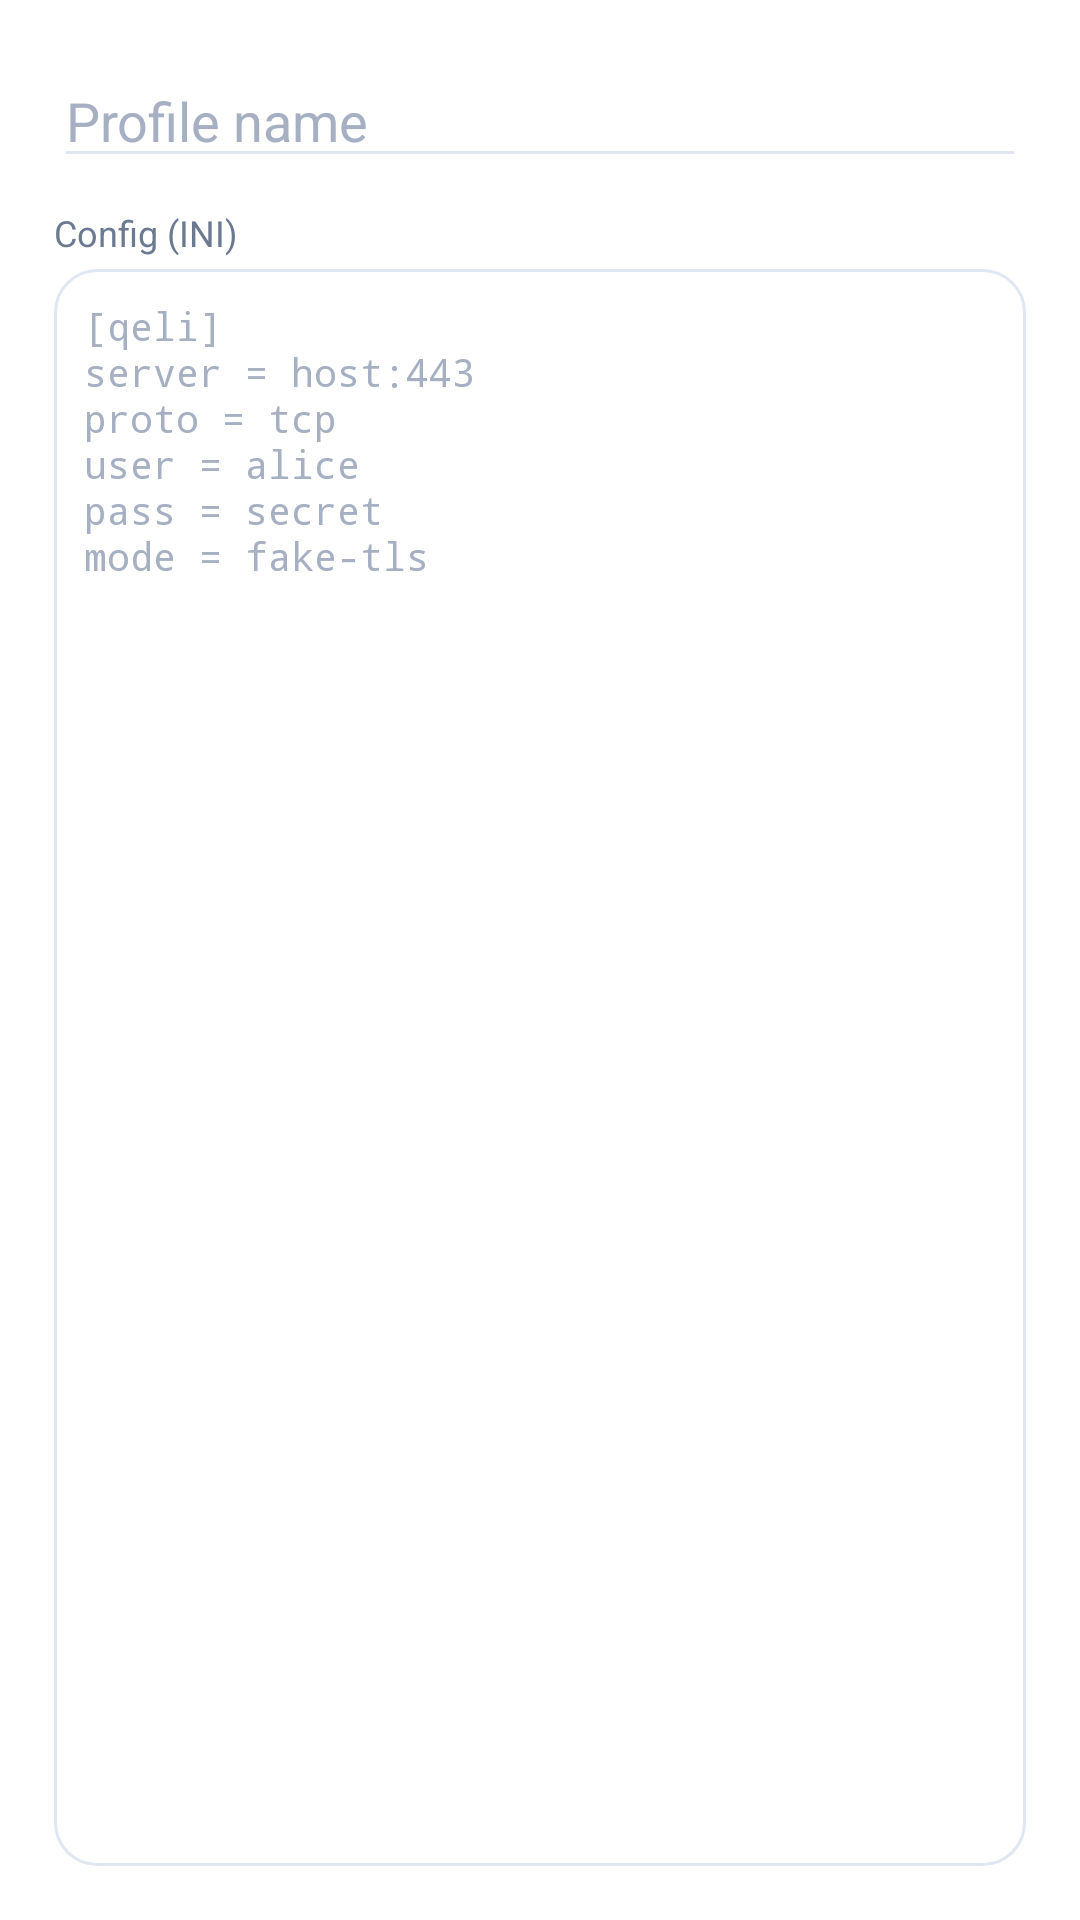

Produce the Android XML layout that renders to this screen, including the resource entries it uses.
<!-- AndroidManifest.xml: application theme Theme.Qeli -->
<!-- res/layout/dialog_config_editor.xml -->
<?xml version="1.0" encoding="utf-8"?>
<LinearLayout xmlns:android="http://schemas.android.com/apk/res/android"
    android:layout_width="match_parent"
    android:layout_height="wrap_content"
    android:orientation="vertical"
    android:background="@color/surface"
    android:padding="18dp">

    <EditText
        android:id="@+id/editName"
        android:layout_width="match_parent"
        android:layout_height="wrap_content"
        android:hint="@string/profile_name_hint"
        android:textColor="@color/text_primary"
        android:textColorHint="@color/text_hint"
        android:inputType="textNoSuggestions"
        android:backgroundTint="@color/outline"
        android:layout_marginBottom="10dp" />

    <TextView
        android:layout_width="wrap_content"
        android:layout_height="wrap_content"
        android:text="@string/config_ini_label"
        android:textColor="@color/text_secondary"
        android:textSize="12sp"
        android:layout_marginBottom="4dp" />

    <ScrollView
        android:layout_width="match_parent"
        android:layout_height="0dp"
        android:layout_weight="1"
        android:minHeight="240dp"
        android:background="@drawable/bg_row"
        android:padding="10dp">

        <EditText
            android:id="@+id/editJson"
            android:layout_width="match_parent"
            android:layout_height="wrap_content"
            android:gravity="top|start"
            android:inputType="textMultiLine|textNoSuggestions"
            android:fontFamily="monospace"
            android:textSize="13sp"
            android:textColor="@color/text_primary"
            android:textColorHint="@color/text_hint"
            android:background="@android:color/transparent"
            android:hint="[qeli]&#10;server = host:443&#10;proto = tcp&#10;user = alice&#10;pass = secret&#10;mode = fake-tls" />
    </ScrollView>
</LinearLayout>
<!-- resources referenced by this layout -->
<resources>
  <color name="outline">#E1E7F2</color>
  <color name="surface">#FFFFFF</color>
  <color name="text_hint">#A6B0C2</color>
  <color name="text_primary">#1A2233</color>
  <color name="text_secondary">#6B7A90</color>
  <!-- drawable bg_row (drawable) -->
  <?xml version="1.0" encoding="utf-8"?>
  <shape xmlns:android="http://schemas.android.com/apk/res/android" android:shape="rectangle">
      <solid android:color="@color/surface" />
      <corners android:radius="14dp" />
      <stroke android:width="1dp" android:color="@color/outline" />
  </shape>
  <string name="config_ini_label">Config (INI)</string>
  <string name="profile_name_hint">Profile name</string>
  <style name="Theme.Qeli" parent="Theme.MaterialComponents.DayNight.NoActionBar">
          <item name="colorPrimary">@color/primary</item>
          <item name="colorPrimaryDark">@color/primary_dark</item>
          <item name="colorAccent">@color/accent</item>
          <item name="colorSurface">@color/surface</item>
          <item name="android:windowBackground">@color/background</item>
          <item name="android:statusBarColor">@color/background</item>
          <item name="android:navigationBarColor">@color/background</item>
          <item name="android:windowLightStatusBar">@bool/window_light_status</item>
          <item name="android:textColorPrimary">@color/text_primary</item>
          <item name="android:textColorSecondary">@color/text_secondary</item>
          <item name="android:windowSoftInputMode">adjustResize</item>
      </style>
  <color name="primary">#2B7DD9</color>
  <color name="primary_dark">#1C5FB0</color>
  <color name="accent">#10B95C</color>
  <color name="background">#F4F7FC</color>
</resources>
